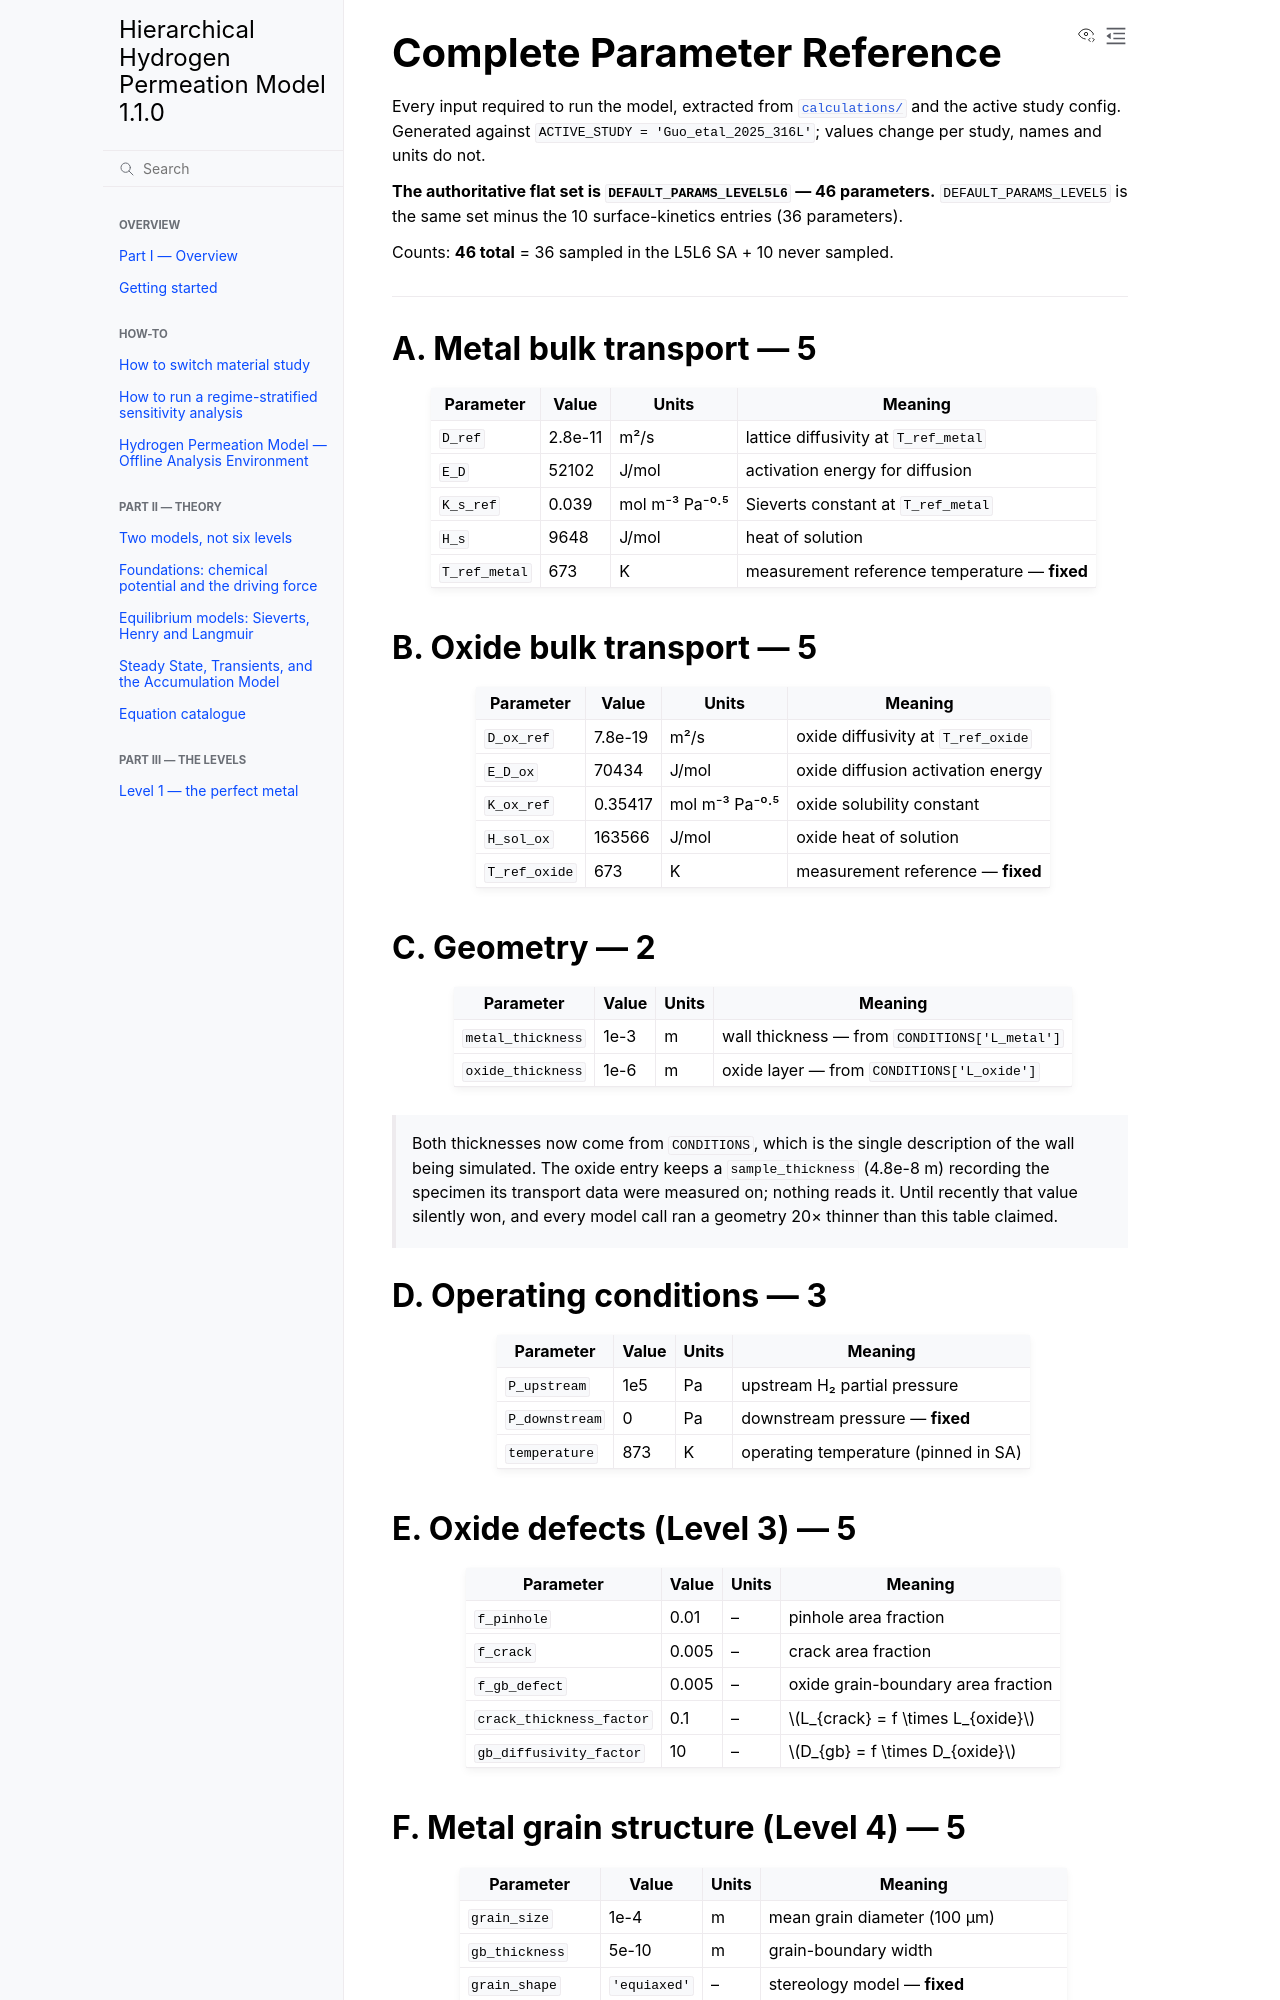

repository: Azeezakinyemi999/Continuum_H_permeation · page: PARAMETERS.html · generator: sphinx

# Complete Parameter Reference

Every input required to run the model, extracted from [`calculations/`](https://github.com/Azeezakinyemi999/Continuum_H_permeation/tree/main/calculations/) and the active study config. Generated against `ACTIVE_STUDY = 'Guo_etal_2025_316L'`; values change per study, names and units do not.

**The authoritative flat set is `DEFAULT_PARAMS_LEVEL5L6` — 46 parameters.** `DEFAULT_PARAMS_LEVEL5` is the same set minus the 10 surface-kinetics entries (36 parameters).

Counts: **46 total** = 36 sampled in the L5L6 SA + 10 never sampled.

---

## A. Metal bulk transport — 5

| Parameter | Value | Units | Meaning |
|---|---|---|---|
| `D_ref` | 2.8e-11 | m²/s | lattice diffusivity at `T_ref_metal` |
| `E_D` | 52102 | J/mol | activation energy for diffusion |
| `K_s_ref` | 0.039 | mol m⁻³ Pa⁻⁰·⁵ | Sieverts constant at `T_ref_metal` |
| `H_s` | 9648 | J/mol | heat of solution |
| `T_ref_metal` | 673 | K | measurement reference temperature — **fixed** |

## B. Oxide bulk transport — 5

| Parameter | Value | Units | Meaning |
|---|---|---|---|
| `D_ox_ref` | 7.8e-19 | m²/s | oxide diffusivity at `T_ref_oxide` |
| `E_D_ox` | 70434 | J/mol | oxide diffusion activation energy |
| `K_ox_ref` | 0.35417 | mol m⁻³ Pa⁻⁰·⁵ | oxide solubility constant |
| `H_sol_ox` | 163566 | J/mol | oxide heat of solution |
| `T_ref_oxide` | 673 | K | measurement reference — **fixed** |

## C. Geometry — 2

| Parameter | Value | Units | Meaning |
|---|---|---|---|
| `metal_thickness` | 1e-3 | m | wall thickness — from `CONDITIONS['L_metal']` |
| `oxide_thickness` | 1e-6 | m | oxide layer — from `CONDITIONS['L_oxide']` |

> Both thicknesses now come from `CONDITIONS`, which is the single description of the wall being simulated. The oxide entry keeps a `sample_thickness` (4.8e-8 m) recording the specimen its transport data were measured on; nothing reads it. Until recently that value silently won, and every model call ran a geometry 20× thinner than this table claimed.

## D. Operating conditions — 3

| Parameter | Value | Units | Meaning |
|---|---|---|---|
| `P_upstream` | 1e5 | Pa | upstream H₂ partial pressure |
| `P_downstream` | 0 | Pa | downstream pressure — **fixed** |
| `temperature` | 873 | K | operating temperature (pinned in SA) |

## E. Oxide defects (Level 3) — 5

| Parameter | Value | Units | Meaning |
|---|---|---|---|
| `f_pinhole` | 0.01 | – | pinhole area fraction |
| `f_crack` | 0.005 | – | crack area fraction |
| `f_gb_defect` | 0.005 | – | oxide grain-boundary area fraction |
| `crack_thickness_factor` | 0.1 | – | $L_{crack} = f \times L_{oxide}$ |
| `gb_diffusivity_factor` | 10 | – | $D_{gb} = f \times D_{oxide}$ |

## F. Metal grain structure (Level 4) — 5

| Parameter | Value | Units | Meaning |
|---|---|---|---|
| `grain_size` | 1e-4 | m | mean grain diameter (100 µm) |
| `gb_thickness` | 5e-10 | m | grain-boundary width |
| `grain_shape` | `'equiaxed'` | – | stereology model — **fixed** |
| `gb_type` | `'LAGB'` | – | selects GB enhancement data — **fixed** |
| `lattice_density` | 8.774e28 | m⁻³ | interstitial site density $N_L$ |
